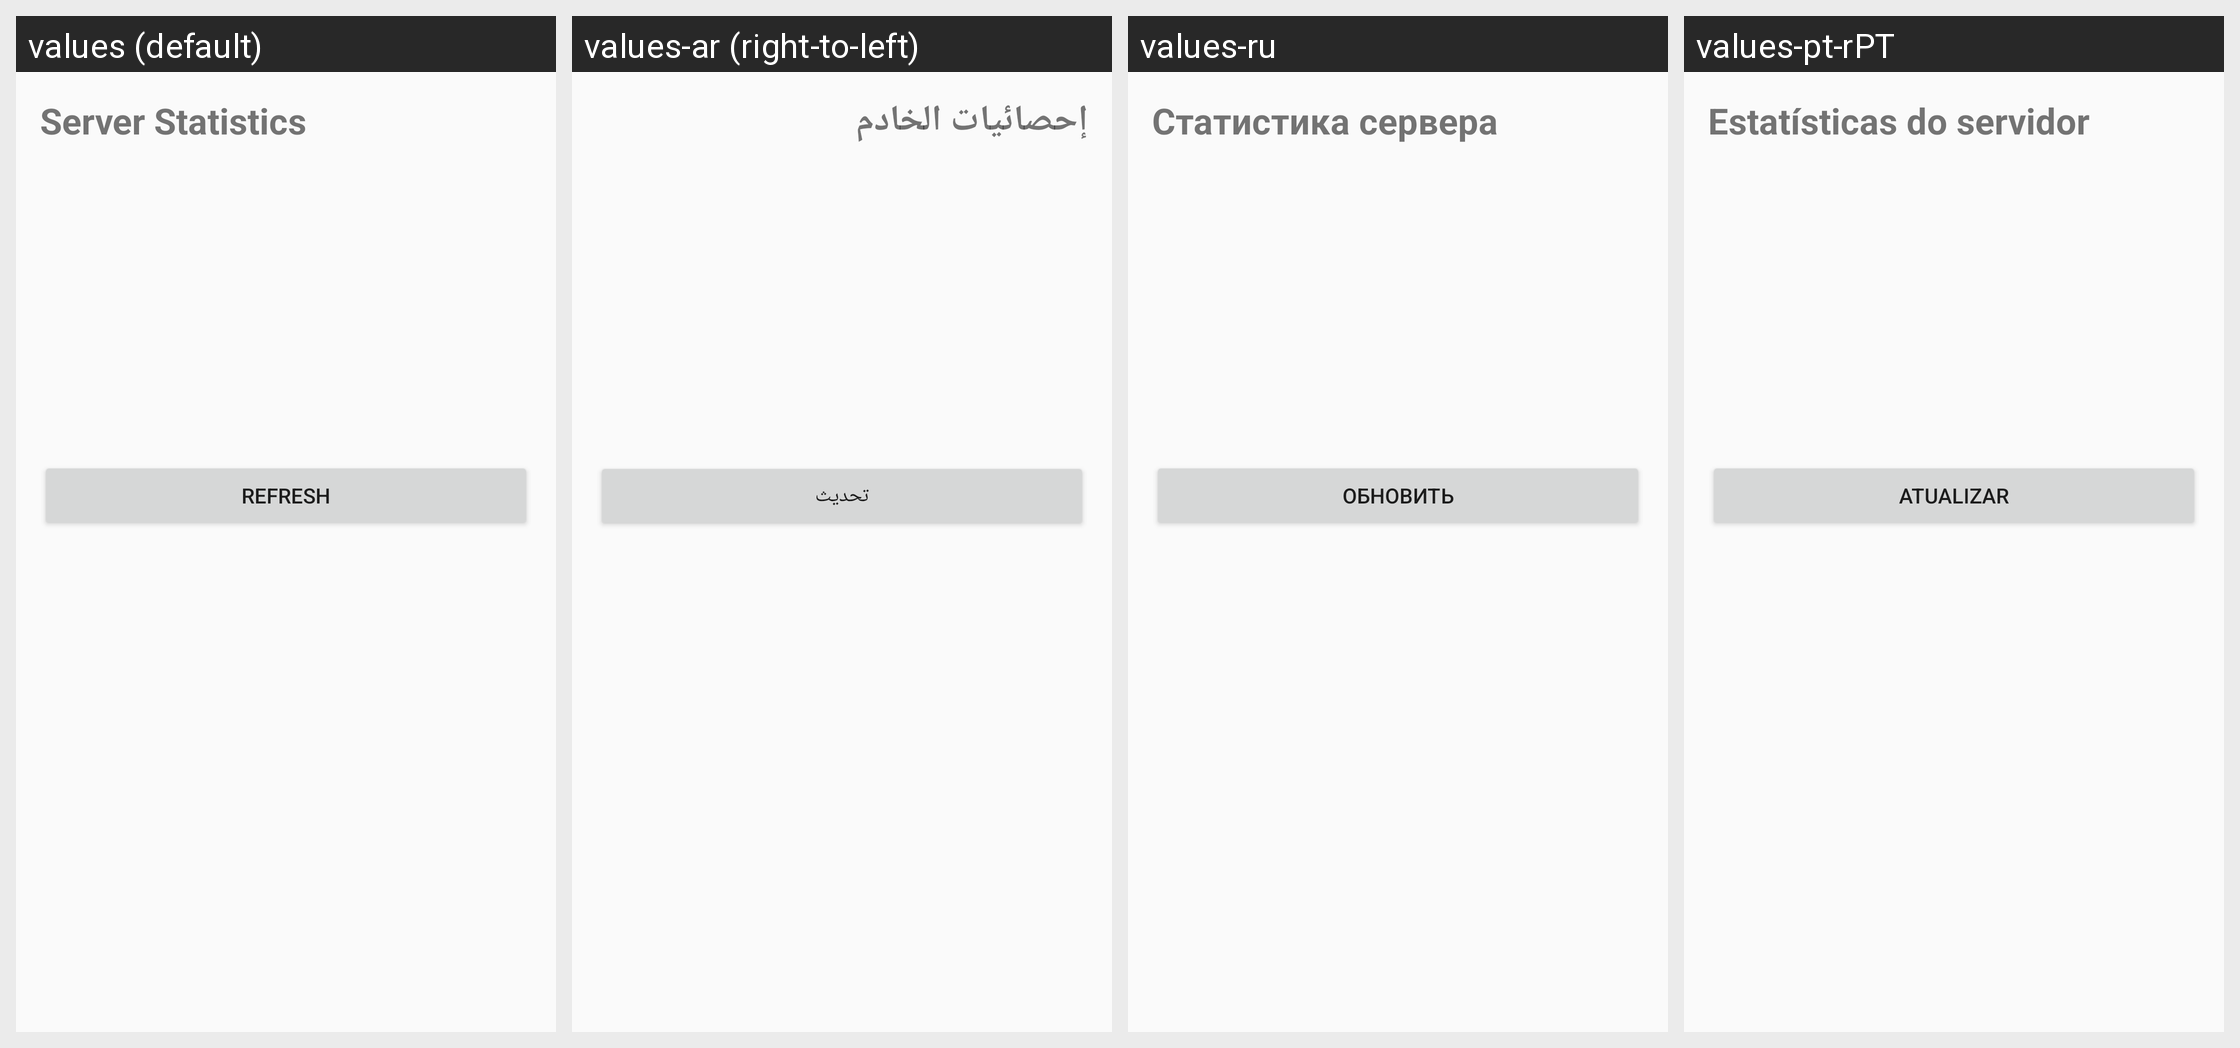

The same Android screen rendered under several of its app's locales, left to right. List the strings drawn on it with the default value and each locale's translation.
Android screen res/layout/activity_server_stats.xml rendered under 4 locales, left to right: values (default), values-ar (right-to-left), values-ru, values-pt-rPT. Device: Nexus 5 (rendered at 1080×1920; each locale shown at half size, 540×960, under a caption strip naming it); theme AppTheme.
Other locales in the repository, not shown: values-ar-rIQ, values-bg, values-es, values-es-rES, values-fa, values-in, values-pl, values-pt, values-pt-rBR, values-zh-rCN, values-zh-rTW.
Strings drawn on this screen, with the default value and each locale's value (text and hints the layout hard-codes, and strings that could not be matched under every locale, appear in the picture but are not listed):

action_server_stats
  values: Server Statistics
  values-ar: إحصائيات الخادم
  values-ru: Статистика сервера
  values-pt-rPT: Estatísticas do servidor

action_refresh
  values: Refresh
  values-ar: تحديث
  values-ru: Обновить
  values-pt-rPT: Atualizar
